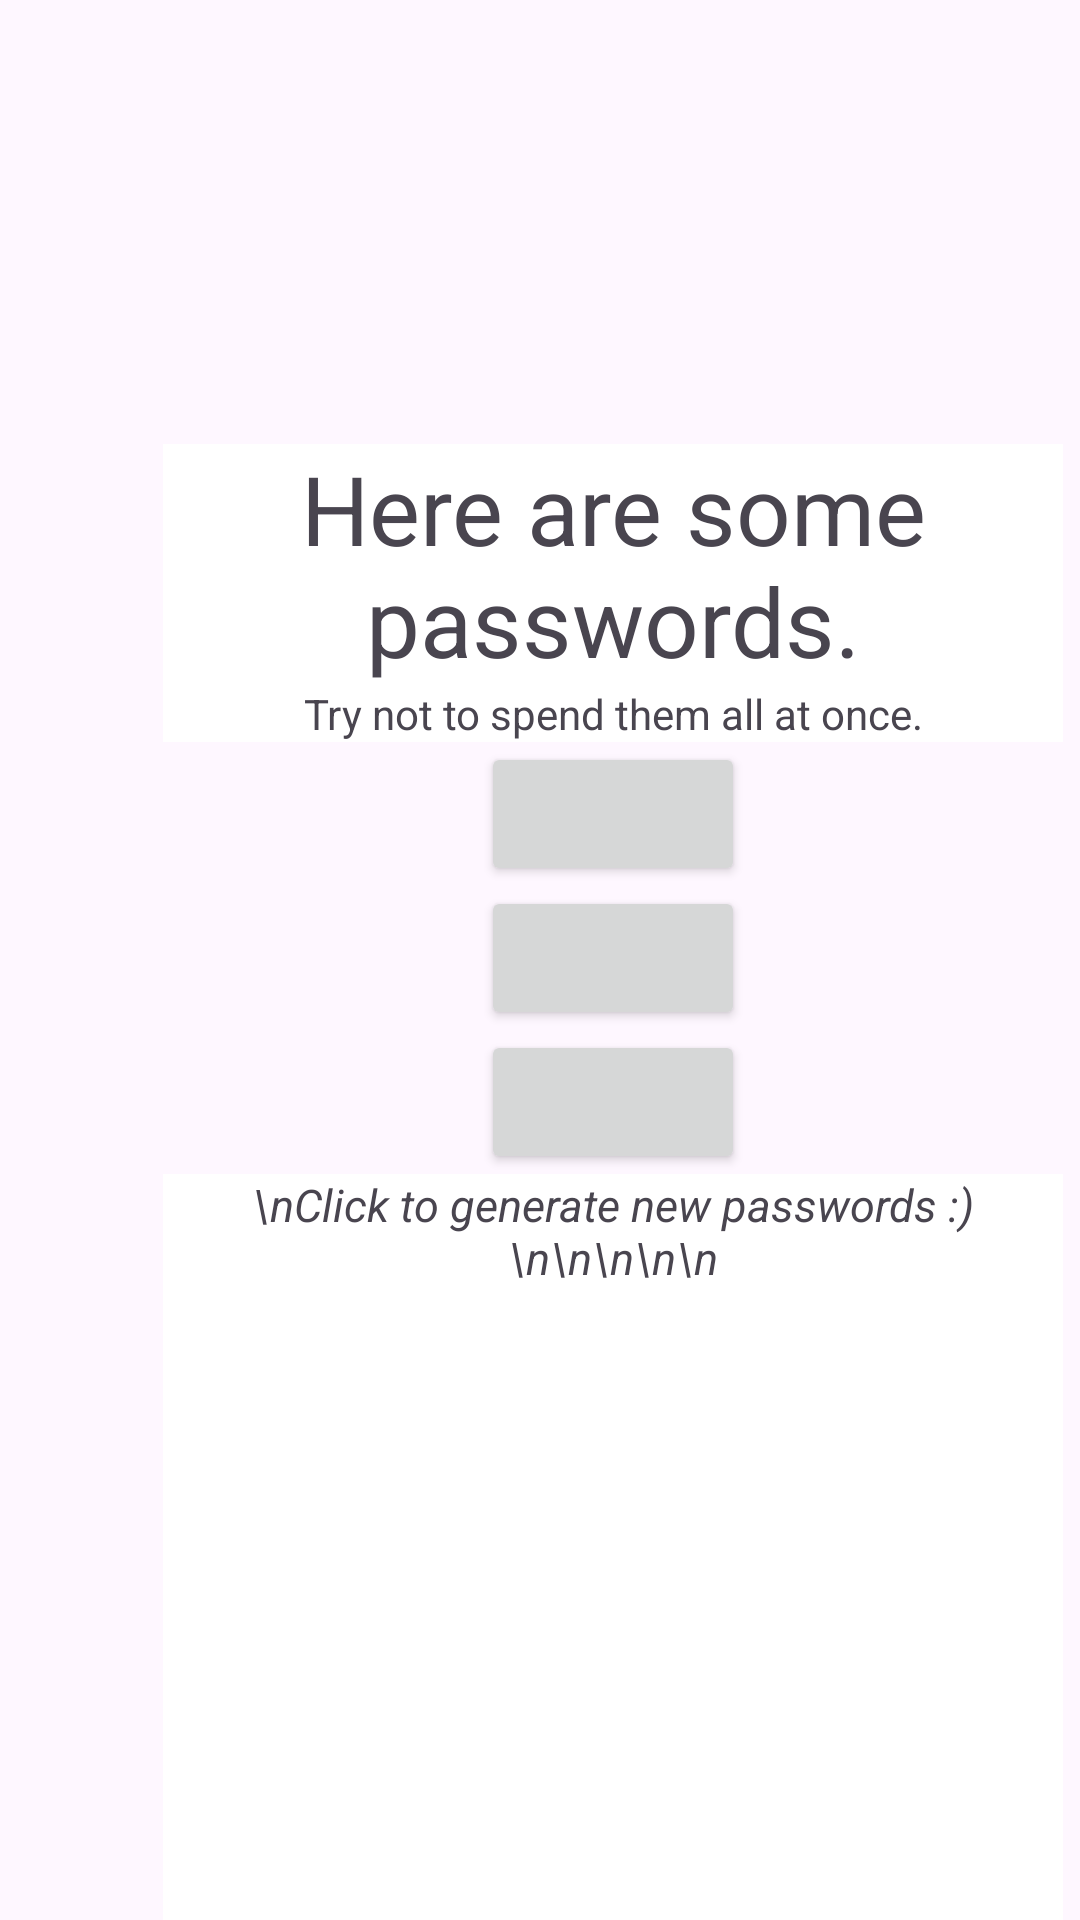

Write the Android layout XML for this screen, with the resource values it uses.
<!-- AndroidManifest.xml: application theme Theme.PassTools -->
<!-- res/layout/activity_gen.xml -->
<?xml version="1.0" encoding="utf-8"?>
<androidx.constraintlayout.widget.ConstraintLayout xmlns:android="http://schemas.android.com/apk/res/android"
    xmlns:app="http://schemas.android.com/apk/res-auto"
    xmlns:tools="http://schemas.android.com/tools"
    android:layout_width="match_parent"
    android:layout_height="match_parent"
    tools:context=".GenActivity">

    <LinearLayout
        android:layout_width="409dp"
        android:layout_height="729dp"
        android:layout_gravity="center|center_vertical"
        android:layout_marginTop="148dp"
        android:orientation="vertical"
        app:layout_constraintTop_toTopOf="parent"
        tools:ignore="MissingConstraints"
        tools:layout_editor_absoluteX="1dp">

        <TextView
            android:id="@+id/title1"
            android:layout_width="300dp"
            android:layout_height="wrap_content"
            android:layout_gravity="center_horizontal"
            android:background="@android:color/background_light"
            android:ems="10"
            android:gravity="center_horizontal|center_vertical"
            android:text="@string/title_text1"
            android:textSize="32sp" />

        <TextView
            android:id="@+id/flavor1"
            android:layout_width="300dp"
            android:layout_height="wrap_content"
            android:layout_gravity="center_horizontal"
            android:background="@android:color/background_light"
            android:gravity="center"
            android:text="@string/flavor_text1" />

        <Button
            android:layout_width="wrap_content"
            android:layout_height="wrap_content"
            android:layout_gravity="center_horizontal"
            android:id="@+id/password1"
            />
        <Button
            android:layout_width="wrap_content"
            android:layout_height="wrap_content"
            android:layout_gravity="center_horizontal"
            android:id="@+id/password2"
            />
        <Button
            android:layout_width="wrap_content"
            android:layout_height="wrap_content"
            android:layout_gravity="center_horizontal"
            android:id="@+id/password3"
            />

        <TextView
            android:id="@+id/output"
            android:layout_width="300dp"
            android:layout_height="250dp"
            android:layout_gravity="center_horizontal"
            android:background="@android:color/background_light"
            android:ems="10"
            android:gravity="center_horizontal"
            android:text="\nClick to generate new passwords :)\n\n\n\n\n"
            android:textSize="15sp"
            android:textStyle="italic" />

        <Button
            android:id="@+id/back_button"
            android:layout_width="wrap_content"
            android:layout_height="wrap_content"
            android:layout_gravity="center_horizontal"
            android:text="Back"/>

        <TextView
            android:id="@+id/signbox"
            android:layout_width="300dp"
            android:layout_height="wrap_content"
            android:layout_gravity="center_horizontal"
            android:background="@android:color/background_light"
            android:gravity="center_horizontal"
            android:text="@string/signature_text" />

    </LinearLayout>

</androidx.constraintlayout.widget.ConstraintLayout>
<!-- resources referenced by this layout -->
<resources>
  <string name="flavor_text1">Try not to spend them all at once.</string>
  <string name="signature_text">Created by the Really Cool Team.</string>
  <string name="title_text1">Here are some passwords.</string>
  <style name="Theme.PassTools" parent="Base.Theme.PassTools" />
  <style name="Base.Theme.PassTools" parent="Theme.Material3.DayNight.NoActionBar">
          
          
      </style>
</resources>
